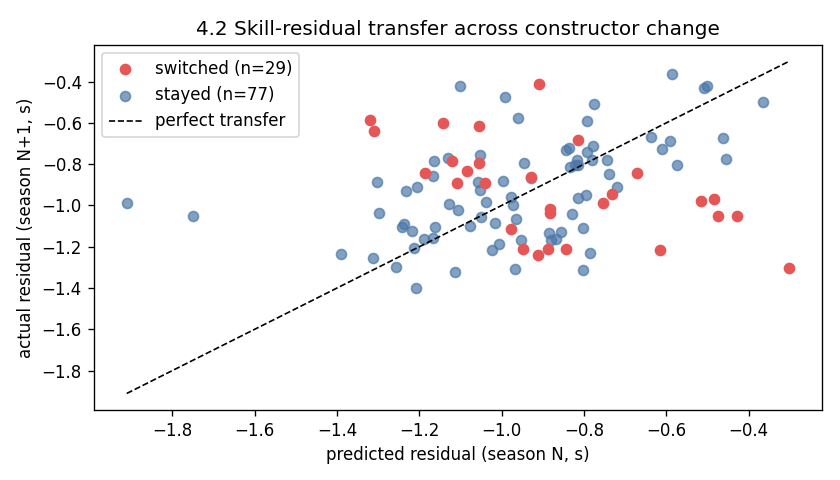

Data behind this chart, as committed beside it:
driver_id, season_n, predicted_residual_s, actual_residual_s, nr_n, nr_n1, constructor_n, constructor_n1, switched, error_s
GAS, 2020, -1.214, -1.206, 16, 18, AlphaTauri, AlphaTauri, False, -0.008304
RIC, 2022, -0.67, -0.8424, 21, 7, McLaren, AlphaTauri, True, 0.1724
GIO, 2019, -0.8143, -0.9657, 21, 16, Alfa Romeo Racing, Alfa Romeo Racing, False, 0.1514
RIC, 2019, -0.9674, -1.31, 20, 16, Renault, Renault, False, 0.3422
VET, 2019, -0.992, -0.4734, 21, 15, Ferrari, Ferrari, False, -0.5186
RUS, 2020, -1.051, -1.054, 16, 20, Williams, Williams, False, 0.003285
HAM, 2021, -1.166, -0.8555, 20, 20, Mercedes, Mercedes, False, -0.3102
ALO, 2023, -1.209, -1.398, 21, 23, Aston Martin, Aston Martin, False, 0.1893
GRO, 2019, -0.7208, -0.9095, 20, 12, Haas F1 Team, Haas F1 Team, False, 0.1887
NOR, 2019, -0.8229, -0.8025, 20, 14, McLaren, McLaren, False, -0.02034
NOR, 2022, -1.257, -1.298, 21, 20, McLaren, McLaren, False, 0.04106
ALB, 2019, -0.9098, -0.4093, 20, 15, Toro Rosso, Red Bull Racing, True, -0.5005
SAI, 2019, -1.015, -1.085, 20, 14, McLaren, McLaren, False, 0.06985
PER, 2020, -1.321, -0.5847, 13, 19, Racing Point, Red Bull Racing, True, -0.7364
SAI, 2022, -0.8157, -0.7786, 18, 19, Ferrari, Ferrari, False, -0.03709
HAM, 2018, -0.9714, -0.9969, 20, 21, Mercedes, Mercedes, False, 0.02551
RAI, 2019, -1.302, -0.8847, 21, 16, Alfa Romeo Racing, Alfa Romeo Racing, False, -0.4175
LAT, 2020, -1.077, -1.102, 16, 20, Williams, Williams, False, 0.02488
ALO, 2021, -1.058, -0.8883, 20, 21, Alpine, Alpine, False, -0.1695
HAM, 2023, -1.129, -0.7684, 21, 23, Mercedes, Mercedes, False, -0.361
ALB, 2022, -1.391, -1.237, 19, 21, Williams, Williams, False, -0.1541
TSU, 2022, -0.802, -1.109, 21, 20, AlphaTauri, AlphaTauri, False, 0.3066
LAW, 2023, -0.9279, -0.864, 3, 5, AlphaTauri, RB, True, -0.0639
VER, 2018, -1.007, -1.188, 17, 20, Red Bull Racing, Red Bull Racing, False, 0.181
ZHO, 2023, -0.9478, -1.213, 21, 24, Alfa Romeo, Kick Sauber, True, 0.2656
GAS, 2019, -0.6153, -1.214, 21, 16, Red Bull Racing, AlphaTauri, True, 0.5986
GIO, 2020, -0.9657, -1.065, 16, 20, Alfa Romeo Racing, Alfa Romeo Racing, False, 0.09885
BOT, 2021, -0.4289, -1.053, 20, 20, Mercedes, Alfa Romeo, True, 0.6246
GAS, 2022, -0.9116, -1.242, 21, 21, AlphaTauri, Alpine, True, 0.33
STR, 2018, -1.185, -0.8433, 17, 20, Williams, Racing Point, True, -0.3421
OCO, 2023, -0.5746, -0.8059, 21, 19, Alpine, Alpine, False, 0.2313
LEC, 2018, -1.12, -0.7841, 17, 21, Sauber, Ferrari, True, -0.3364
NOR, 2020, -0.8025, -1.312, 14, 20, McLaren, McLaren, False, 0.5095
VET, 2020, -0.4734, -1.053, 15, 20, Ferrari, Aston Martin, True, 0.5794
RUS, 2022, -0.7931, -0.7391, 20, 21, Mercedes, Mercedes, False, -0.05403
RUS, 2019, -1.751, -1.051, 21, 16, Williams, Williams, False, -0.6997
RIC, 2020, -1.31, -0.6378, 16, 20, Renault, McLaren, True, -0.6718
LEC, 2023, -1.164, -0.7824, 19, 24, Ferrari, Ferrari, False, -0.3812
STR, 2023, -0.5903, -0.69, 21, 23, Aston Martin, Aston Martin, False, 0.09972
VER, 2023, -1.217, -1.126, 21, 22, Red Bull Racing, Red Bull Racing, False, -0.09115
OCO, 2020, -0.5154, -0.9765, 16, 20, Renault, Alpine, True, 0.4611
VER, 2020, -1.161, -1.107, 15, 19, Red Bull Racing, Red Bull Racing, False, -0.05423
VET, 2018, -1.128, -0.992, 19, 21, Ferrari, Ferrari, False, -0.1358
TSU, 2021, -0.8153, -0.802, 18, 21, AlphaTauri, AlphaTauri, False, -0.01327
RIC, 2023, -0.8424, -1.211, 7, 17, AlphaTauri, RB, True, 0.3685
GRO, 2018, -0.8353, -0.7208, 17, 20, Haas F1 Team, Haas F1 Team, False, -0.1146
LEC, 2020, -1.233, -0.9294, 15, 19, Ferrari, Ferrari, False, -0.3032
ALO, 2022, -0.8883, -1.209, 21, 21, Alpine, Aston Martin, True, 0.3206
NOR, 2023, -1.298, -1.038, 20, 24, McLaren, McLaren, False, -0.2594
STR, 2020, -0.7315, -0.9469, 13, 20, Racing Point, Aston Martin, True, 0.2153
SAI, 2021, -0.8337, -0.8157, 19, 18, Ferrari, Ferrari, False, -0.018
SAR, 2023, -0.6109, -0.7249, 21, 13, Williams, Williams, False, 0.1141
RIC, 2018, -0.4842, -0.9674, 17, 20, Red Bull Racing, Renault, True, 0.4832
VER, 2019, -1.188, -1.161, 20, 15, Red Bull Racing, Red Bull Racing, False, -0.027
OCO, 2022, -0.9612, -0.5746, 21, 21, Alpine, Alpine, False, -0.3866
STR, 2022, -0.7925, -0.5903, 22, 21, Aston Martin, Aston Martin, False, -0.2022
GAS, 2018, -1.056, -0.6153, 16, 21, Toro Rosso, Red Bull Racing, True, -0.4408
MSC, 2021, -1.911, -0.989, 17, 19, Haas F1 Team, Haas F1 Team, False, -0.9222
LEC, 2022, -0.8673, -1.164, 18, 19, Ferrari, Ferrari, False, 0.2963
GAS, 2023, -1.242, -1.104, 21, 20, Alpine, Alpine, False, -0.1381
... 46 more rows
